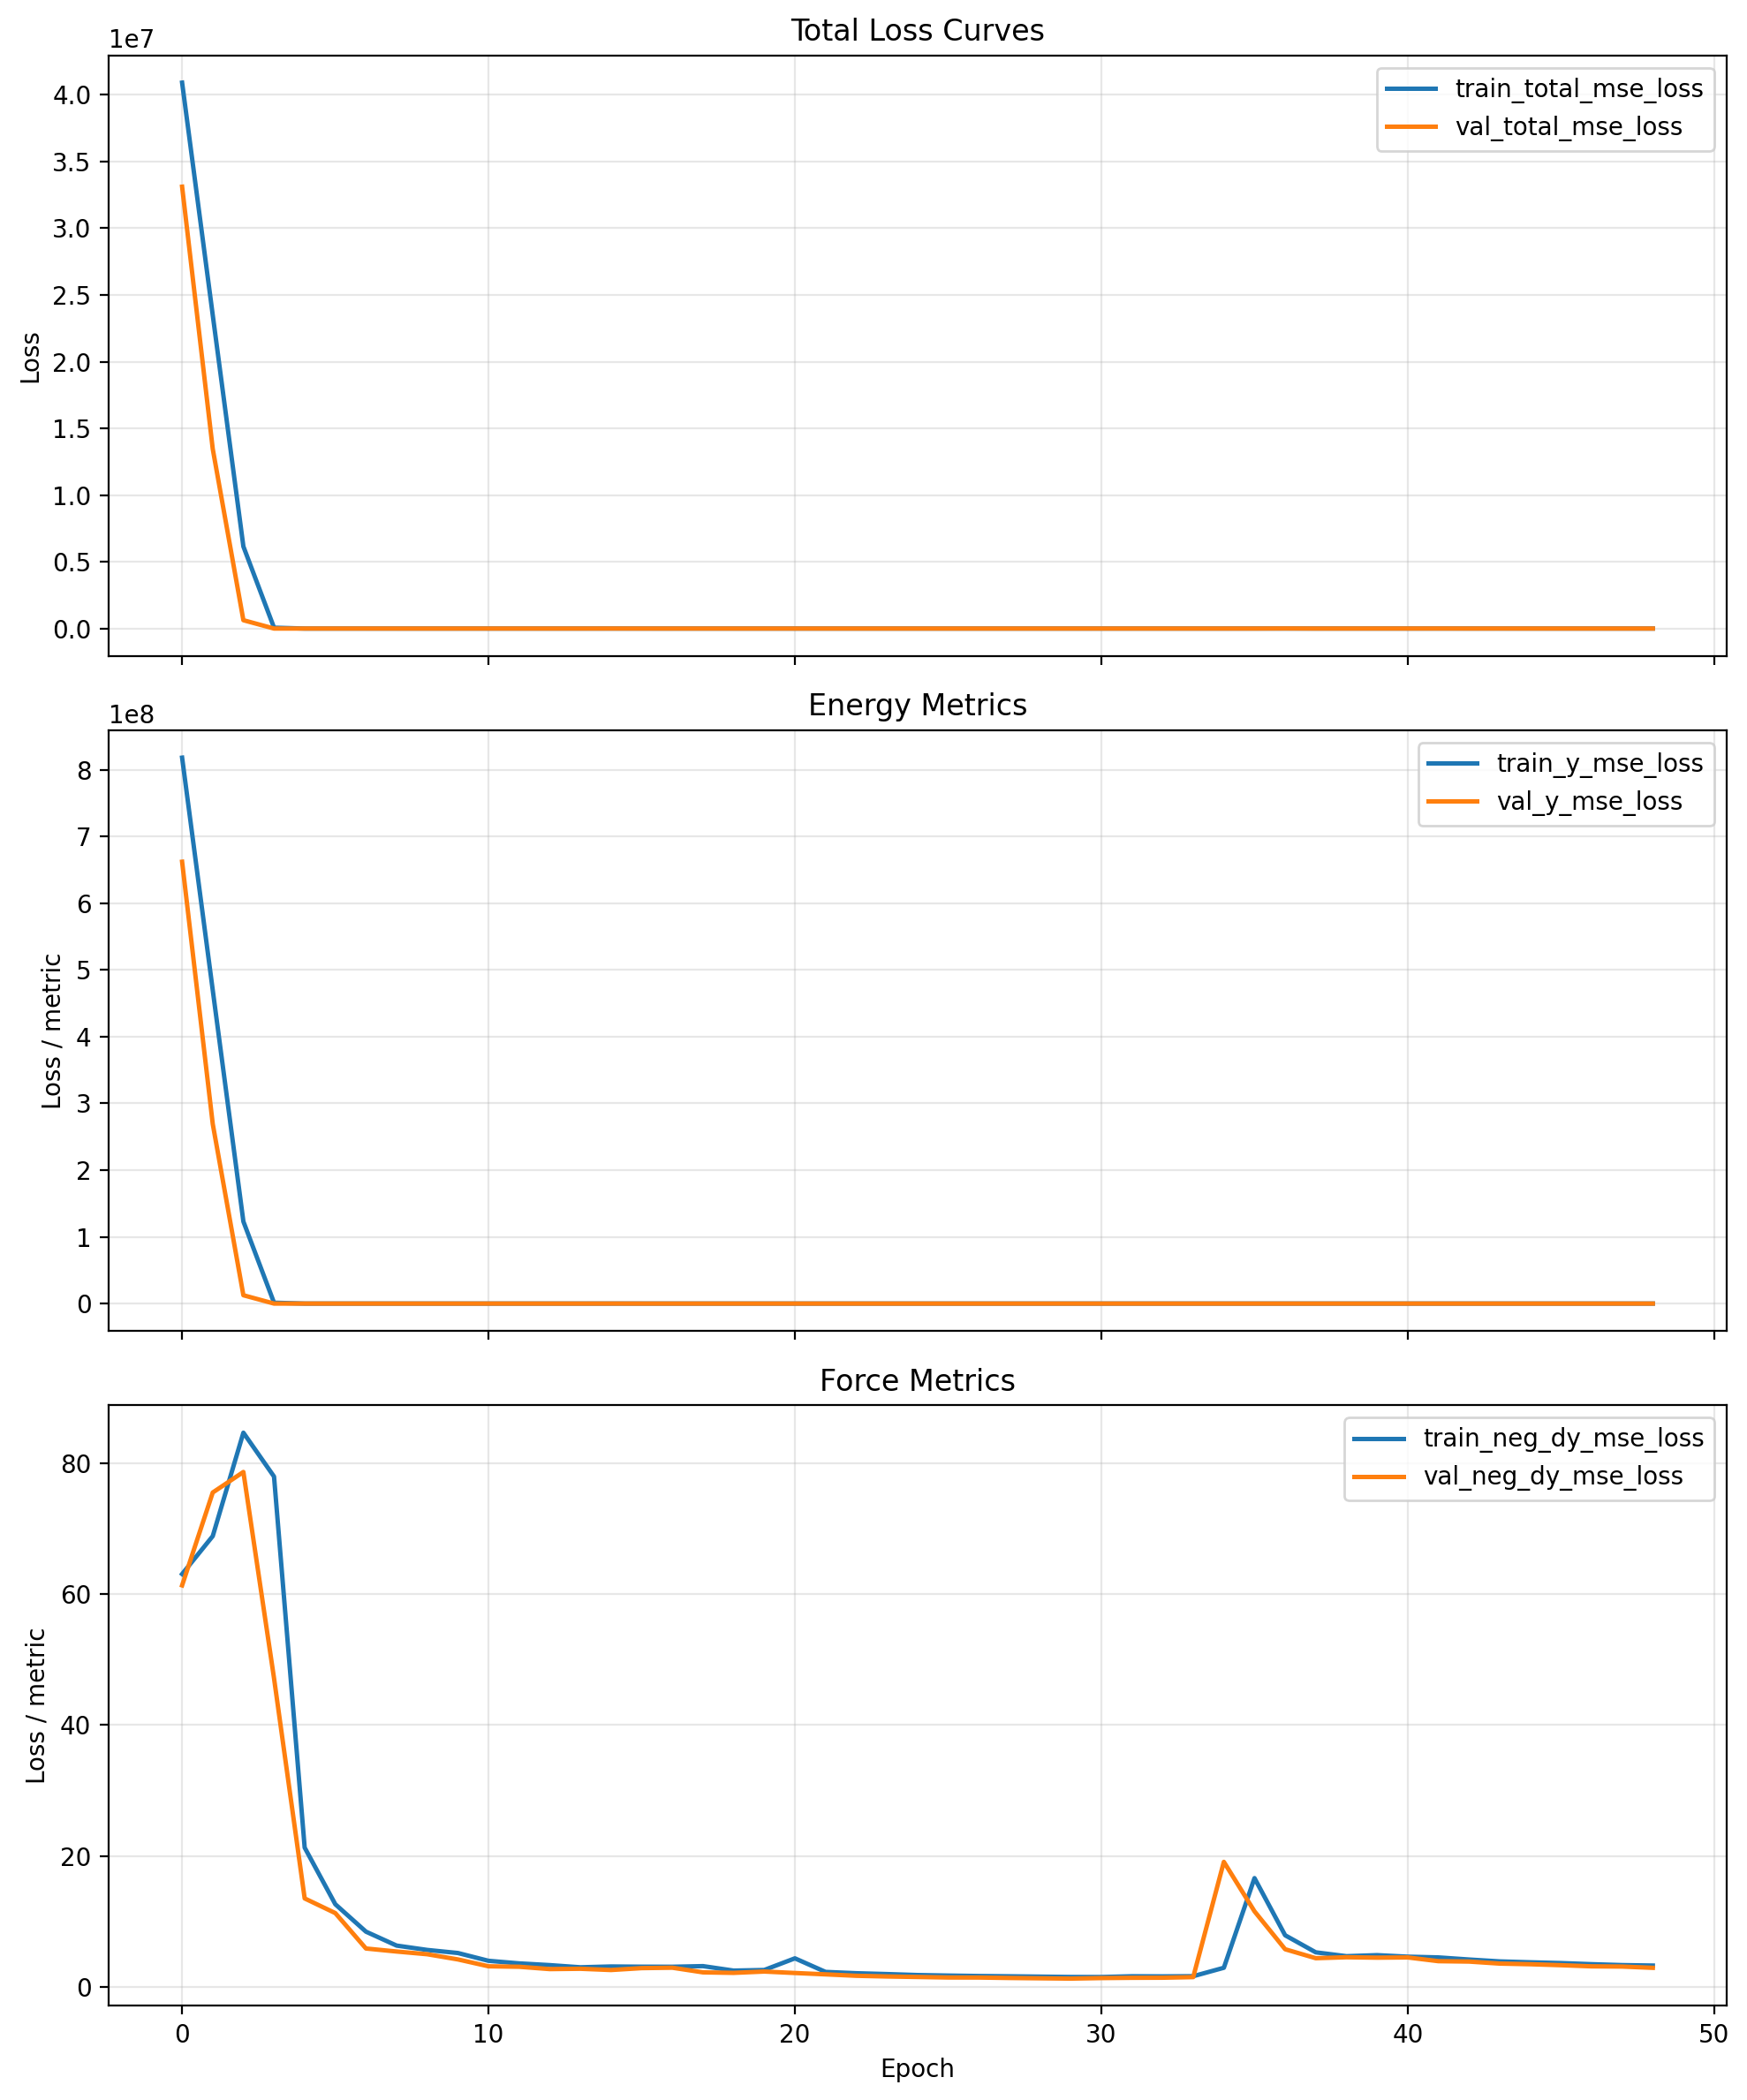

Values plotted in this chart, from the file beside it:
cumulative_wall_seconds, epoch, epoch_wall_seconds, global_step, lr, train_loss_momentum_per_molecule, train_loss_momentum_per_molecule_weighte…, train_neg_dy_mse_loss, train_neg_dy_weight, train_total_mse_loss, train_total_with_momentum, train_y_mse_loss, train_y_weight, val_checkpoint_score, val_neg_dy_l1_loss, val_neg_dy_mse_loss, val_total_l1_loss, val_total_mse_loss, val_y_l1_loss, val_y_mse_loss
1043, 0.0, 1043, 80, 9.999999747378752e-05, 435.2, 4.352, 63.03, 0.95, 40906456, 40906484, 818127936, 0.05, 33108106, 6.481, 61.3, 1293, 33108106, 25732, 662160960
1573, 1.0, 530.5, 120, 9.999999747378752e-05, 512.9, 5.129, 68.82, 0.95, 23483978, 23483970, 469678208, 0.05, 13459661, 6.954, 75.48, 827, 13459662, 16407, 269191776
2100, 2.0, 526.6, 160, 9.999999747378752e-05, 626.2, 6.262, 84.62, 0.95, 6150062, 6150066, 122999640, 0.05, 624306, 7.171, 78.62, 183.5, 624306, 3533, 12484623
2630, 3.0, 530.6, 200, 9.999999747378752e-05, 625.2, 6.252, 77.92, 0.95, 65258, 65265, 1303688, 0.05, 173.5, 5.44, 47.12, 7.381, 173.5, 44.26, 2575
3158, 4.0, 527.2, 240, 9.999999747378752e-05, 211.1, 2.111, 21.26, 0.95, 293.8, 295.9, 5472, 0.05, 239.2, 2.434, 13.5, 5.64, 239.2, 66.55, 4527
3684, 5.0, 527, 280, 9.999999747378752e-05, 147.7, 1.477, 12.61, 0.95, 232.9, 234.4, 4419, 0.05, 687, 2.297, 11.26, 7.98, 687, 116, 13527
4211, 6.0, 526, 320, 9.999999747378752e-05, 111.6, 1.116, 8.43, 0.95, 204.8, 206, 3937, 0.05, 507.8, 1.579, 5.859, 6.496, 507.8, 99.92, 10044
4728, 7.0, 517.9, 360, 9.999999747378752e-05, 90.01, 0.9001, 6.304, 0.95, 175.1, 176, 3383, 0.05, 54.41, 1.506, 5.398, 2.97, 54.41, 30.78, 985.6
5250, 8.0, 521.3, 400, 9.999999747378752e-05, 89.65, 0.8965, 5.639, 0.95, 148.7, 149.6, 2867, 0.05, 55.99, 1.43, 4.982, 2.931, 55.99, 31.45, 1025
5775, 9.0, 525.6, 440, 9.999999747378752e-05, 85.79, 0.8579, 5.17, 0.95, 125.7, 126.6, 2416, 0.05, 40.58, 1.312, 4.192, 2.539, 40.58, 25.84, 732
6295, 10.0, 519.9, 480, 9.999999747378752e-05, 71.73, 0.7173, 3.978, 0.95, 125.8, 126.6, 2441, 0.05, 210.6, 1.098, 3.141, 4.255, 210.6, 64.22, 4152
6827, 11.0, 531.7, 520, 9.999999747378752e-05, 68.72, 0.6872, 3.586, 0.95, 133.1, 133.8, 2594, 0.05, 492.4, 1.078, 3.069, 5.963, 492.4, 98.79, 9789
7355, 12.0, 528, 560, 9.999999747378752e-05, 66.19, 0.6619, 3.321, 0.95, 134.2, 134.9, 2621, 0.05, 4.169, 1.01, 2.715, 1.16, 4.169, 4, 31.81
7885, 13.0, 530.3, 600, 9.999999747378752e-05, 62.13, 0.6213, 2.987, 0.95, 376.5, 377.1, 7472, 0.05, 349.1, 1.054, 2.763, 5.156, 349.1, 83.09, 6930
8418, 14.0, 533.1, 640, 9.999999747378752e-05, 61.81, 0.6181, 3.114, 0.95, 463.9, 464.5, 9219, 0.05, 1506, 0.9821, 2.573, 9.601, 1506, 173.4, 30079
8930, 15.0, 511.8, 680, 9.999999747378752e-05, 62.87, 0.6287, 3.079, 0.95, 643.5, 644.1, 12811, 0.05, 31.83, 1.096, 2.862, 2.217, 31.83, 23.53, 582.3
9459, 16.0, 529, 720, 9.999999747378752e-05, 63.08, 0.6308, 3.069, 0.95, 88.54, 89.17, 1712, 0.05, 95.94, 1.166, 2.925, 3.223, 95.94, 42.31, 1863
9986, 17.0, 527.4, 760, 9.999999747378752e-05, 60.85, 0.6085, 3.168, 0.95, 155.4, 156, 3048, 0.05, 283, 0.8821, 2.217, 4.579, 283, 74.83, 5618
10511, 18.0, 524.5, 800, 9.999999747378752e-05, 58.87, 0.5887, 2.484, 0.95, 162.4, 163, 3201, 0.05, 27.23, 0.8586, 2.137, 1.86, 27.23, 20.89, 503.9
11047, 19.0, 535.9, 840, 9.999999747378752e-05, 57.83, 0.5783, 2.577, 0.95, 51.49, 52.07, 980.9, 0.05, 46.26, 1.005, 2.34, 2.342, 46.26, 27.75, 880.7
11579, 20.0, 531.7, 880, 9.999999747378752e-05, 61.27, 0.6127, 4.357, 0.95, 66.78, 67.39, 1253, 0.05, 18.57, 0.883, 2.118, 1.685, 18.57, 16.92, 331.3
12111, 21.0, 532, 920, 9.999999747378752e-05, 55.02, 0.5502, 2.283, 0.95, 52.53, 53.08, 1007, 0.05, 95.43, 0.8088, 1.911, 2.917, 95.43, 42.98, 1872
12644, 22.0, 532.9, 960, 9.999999747378752e-05, 50.94, 0.5094, 2.084, 0.95, 53.98, 54.49, 1040, 0.05, 4.071, 0.7531, 1.692, 1.029, 4.071, 6.269, 49.28
13167, 23.0, 523.4, 1000, 9.999999747378752e-05, 51.71, 0.5171, 1.954, 0.95, 60.6, 61.12, 1175, 0.05, 2.718, 0.7118, 1.586, 0.8696, 2.718, 3.867, 24.22
13696, 24.0, 528.8, 1040, 9.999999747378752e-05, 48.46, 0.4846, 1.806, 0.95, 58.89, 59.37, 1143, 0.05, 3.218, 0.7029, 1.51, 0.9194, 3.218, 5.033, 35.68
14227, 25.0, 531.6, 1080, 9.999999747378752e-05, 47.02, 0.4702, 1.726, 0.95, 57.14, 57.61, 1110, 0.05, 2.895, 0.669, 1.43, 0.8688, 2.895, 4.664, 30.72
14755, 26.0, 527.4, 1120, 9.999999747378752e-05, 47.57, 0.4757, 1.659, 0.95, 57.65, 58.12, 1121, 0.05, 3.28, 0.6643, 1.423, 0.8976, 3.28, 5.331, 38.57
15273, 27.0, 518.3, 1160, 9.999999747378752e-05, 47.73, 0.4773, 1.613, 0.95, 55.98, 56.46, 1089, 0.05, 3.03, 0.6475, 1.357, 0.8751, 3.03, 5.2, 34.82
15798, 28.0, 525.2, 1200, 9.999999747378752e-05, 45.89, 0.4589, 1.563, 0.95, 56.86, 57.32, 1107, 0.05, 2.492, 0.6294, 1.309, 0.795, 2.492, 3.943, 24.98
16332, 29.0, 534.3, 1240, 9.999999747378752e-05, 46.15, 0.4615, 1.507, 0.95, 57.73, 58.19, 1126, 0.05, 2.554, 0.6209, 1.262, 0.8047, 2.554, 4.298, 27.11
16859, 30.0, 527, 1280, 9.999999747378752e-05, 47.24, 0.4724, 1.503, 0.25, 854.6, 855, 1139, 0.75, 2.08, 0.6692, 1.343, 2.284, 12.41, 2.822, 16.1
17388, 31.0, 528.6, 1320, 9.999999747378752e-05, 49.76, 0.4976, 1.618, 0.25, 891.3, 891.8, 1188, 0.75, 2.071, 0.6723, 1.383, 2.285, 11.71, 2.823, 15.16
17918, 32.0, 529.8, 1360, 9.999999747378752e-05, 47.91, 0.4791, 1.6, 0.25, 702.9, 703.4, 936.7, 0.75, 10.43, 0.6724, 1.396, 9.853, 137, 12.91, 182.1
18442, 33.0, 524.5, 1400, 9.999999747378752e-05, 48.55, 0.4855, 1.629, 0.25, 718.1, 718.6, 956.9, 0.75, 19.94, 0.7253, 1.49, 14.26, 278.3, 18.78, 370.6
18969, 34.0, 526.4, 1440, 9.999999747378752e-05, 50.88, 0.5088, 2.917, 0.25, 847, 847.5, 1128, 0.75, 58.75, 3.261, 19.09, 16.24, 614.1, 20.57, 812.4
19495, 35.0, 526.2, 1480, 9.999999747378752e-05, 90.96, 0.9096, 16.61, 0.25, 2731, 2732, 3636, 0.75, 19.43, 2.64, 11.53, 7.735, 130.1, 9.433, 169.6
20022, 36.0, 526.8, 1520, 9.999999747378752e-05, 73.41, 0.7341, 7.877, 0.25, 2167, 2168, 2887, 0.75, 450.8, 1.823, 5.745, 70.96, 6682, 94.01, 8907
20553, 37.0, 531.5, 1560, 9.999999747378752e-05, 68.2, 0.682, 5.272, 0.25, 2261, 2262, 3013, 0.75, 23.29, 1.516, 4.377, 14.2, 288.1, 18.43, 382.6
21081, 38.0, 528.1, 1600, 9.999999747378752e-05, 68.4, 0.684, 4.685, 0.25, 1813, 1814, 2416, 0.75, 95.73, 1.55, 4.522, 32.08, 1373, 42.26, 1829
21606, 39.0, 524.5, 1640, 9.999999747378752e-05, 69, 0.69, 4.843, 0.25, 1720, 1721, 2292, 0.75, 145.2, 1.551, 4.458, 39.92, 2116, 52.72, 2820
22141, 40.0, 535.1, 1680, 9.999999747378752e-05, 69.95, 0.6995, 4.608, 0.25, 1831, 1832, 2440, 0.75, 125.7, 1.55, 4.495, 37.07, 1823, 48.9, 2430
22668, 41.0, 527, 1720, 9.999999747378752e-05, 71.03, 0.7103, 4.498, 0.25, 1859, 1860, 2477, 0.75, 219.2, 1.398, 3.923, 49.41, 3232, 65.41, 4308
23198, 42.0, 530.2, 1760, 9.999999747378752e-05, 71.41, 0.7141, 4.176, 0.25, 2249, 2250, 2997, 0.75, 50.14, 1.367, 3.863, 22.88, 698, 30.05, 929.4
23727, 43.0, 529.4, 1800, 9.999999747378752e-05, 68.59, 0.6859, 3.888, 0.25, 1818, 1819, 2423, 0.75, 155.9, 1.24, 3.556, 41.56, 2289, 55, 3051
24257, 44.0, 529.5, 1840, 9.999999747378752e-05, 68.52, 0.6852, 3.752, 0.25, 1649, 1650, 2198, 0.75, 77.99, 1.234, 3.456, 29.11, 1121, 38.41, 1494
24786, 45.0, 529.1, 1880, 7.999999797903001e-05, 70.59, 0.7059, 3.635, 0.25, 1065, 1065, 1418, 0.75, 57.75, 1.197, 3.309, 24.9, 820, 32.8, 1092
25316, 46.0, 530.3, 1920, 7.999999797903001e-05, 68.82, 0.6882, 3.463, 0.25, 1100, 1100, 1465, 0.75, 29.45, 1.167, 3.135, 17.27, 397.9, 22.64, 529.4
25838, 47.0, 521.5, 1960, 7.999999797903001e-05, 69.47, 0.6947, 3.325, 0.25, 900.6, 901.3, 1200, 0.75, 47.21, 1.154, 3.101, 22.4, 664.8, 29.49, 885.4
26368, 48.0, 530.8, 2000, 7.999999797903001e-05, 67.16, 0.6716, 3.254, 0.25, 857.5, 858.2, 1142, 0.75, 52.77, 1.113, 2.906, 23.79, 750.8, 31.35, 1000
